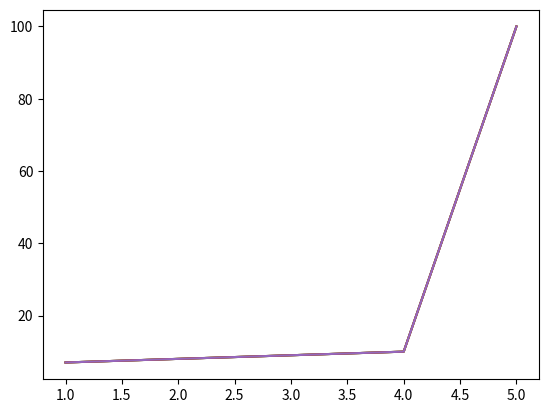

Write Python code to recreate this figure.
# !user/bin/python
# -*- coding: UTF-8 -*-

import numpy as np
import matplotlib.pyplot as plt
from collections import OrderedDict

a = np.arange(9).reshape(3, 3)
print(a ** 2)

# matplotlib
# x = [[1, 5],
#      [2, 3]]
# plt.plot(x[0], x[1])
# plt.show()

dict = OrderedDict()
dict['a'] = 1
dict['b'] = 2
print(list(dict.keys())[0])

x = [1, 2, 3, 4, 5]
y = [7, 8, 9, 10, 100]
u = list(zip(x, y))
print(u)
for pos in range(len(x)):
    plt.plot(x, y)
plt.show()